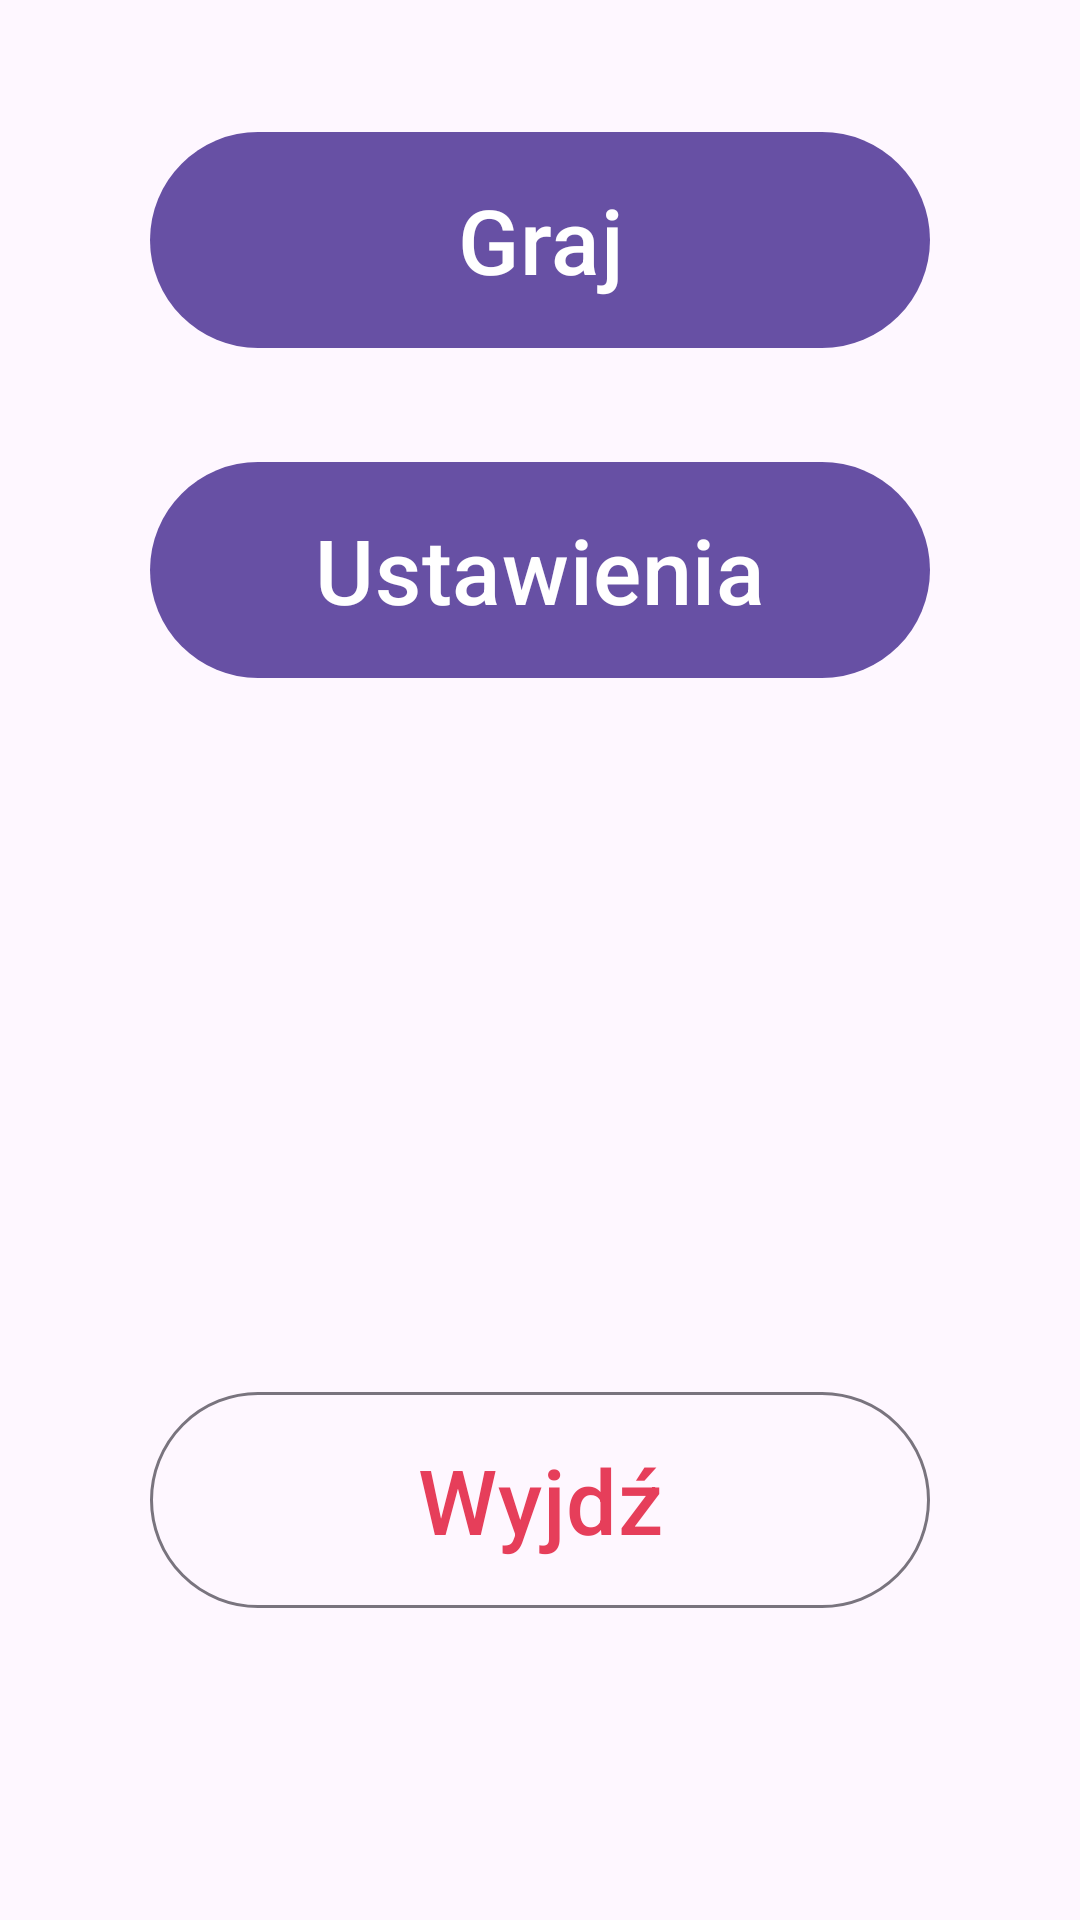

Reconstruct the res/layout file that produces this screen, plus the resources it refers to.
<!-- AndroidManifest.xml: application theme Theme.Czółko -->
<!-- res/layout/fragment_menu.xml -->
<?xml version="1.0" encoding="utf-8"?>
<androidx.constraintlayout.widget.ConstraintLayout xmlns:android="http://schemas.android.com/apk/res/android"
    xmlns:app="http://schemas.android.com/apk/res-auto"
    android:id="@+id/frag_menu_con_lay"
    android:layout_width="match_parent"
    android:layout_height="match_parent">

    <com.google.android.material.button.MaterialButton
        android:id="@+id/button_play"
        android:layout_width="match_parent"
        android:layout_height="wrap_content"
        android:height="80dp"
        app:layout_constraintEnd_toEndOf="parent"
        app:layout_constraintStart_toStartOf="parent"
        app:layout_constraintTop_toTopOf="parent"
        android:layout_marginTop="40dp"
        android:layout_marginStart="50dp"
        android:layout_marginEnd="50dp"
        android:text="@string/play"
        android:textSize="30sp"/>

    <com.google.android.material.button.MaterialButton
        android:id="@+id/button_settings"
        android:layout_width="match_parent"
        android:layout_height="wrap_content"
        android:height="80dp"
        app:layout_constraintEnd_toEndOf="parent"
        app:layout_constraintStart_toStartOf="parent"
        app:layout_constraintTop_toBottomOf="@id/button_play"
        android:layout_marginTop="30dp"
        android:layout_marginStart="50dp"
        android:layout_marginEnd="50dp"
        android:text="@string/settings"
        android:textSize="30sp"/>

    <com.google.android.material.button.MaterialButton
        android:id="@+id/button_exit"
        android:layout_width="match_parent"
        android:layout_height="wrap_content"
        android:height="80dp"
        app:layout_constraintEnd_toEndOf="parent"
        app:layout_constraintStart_toStartOf="parent"
        app:layout_constraintBottom_toBottomOf="parent"
        android:layout_marginBottom="100dp"
        android:layout_marginStart="50dp"
        android:layout_marginEnd="50dp"
        android:text="@string/exit"
        android:textSize="30sp"
        android:textColor="@color/red"
        style="@style/Widget.Material3.Button.OutlinedButton"/>

</androidx.constraintlayout.widget.ConstraintLayout>
<!-- resources referenced by this layout -->
<resources>
  <color name="red">#FFE63E5A</color>
  <string name="exit">Wyjdź</string>
  <string name="play">Graj</string>
  <string name="settings">Ustawienia</string>
  <style name="Theme.Czółko" parent="Base.Theme.Czółko" />
  <style name="Base.Theme.Czółko" parent="Theme.Material3.DayNight.NoActionBar">
          
          
      </style>
</resources>
